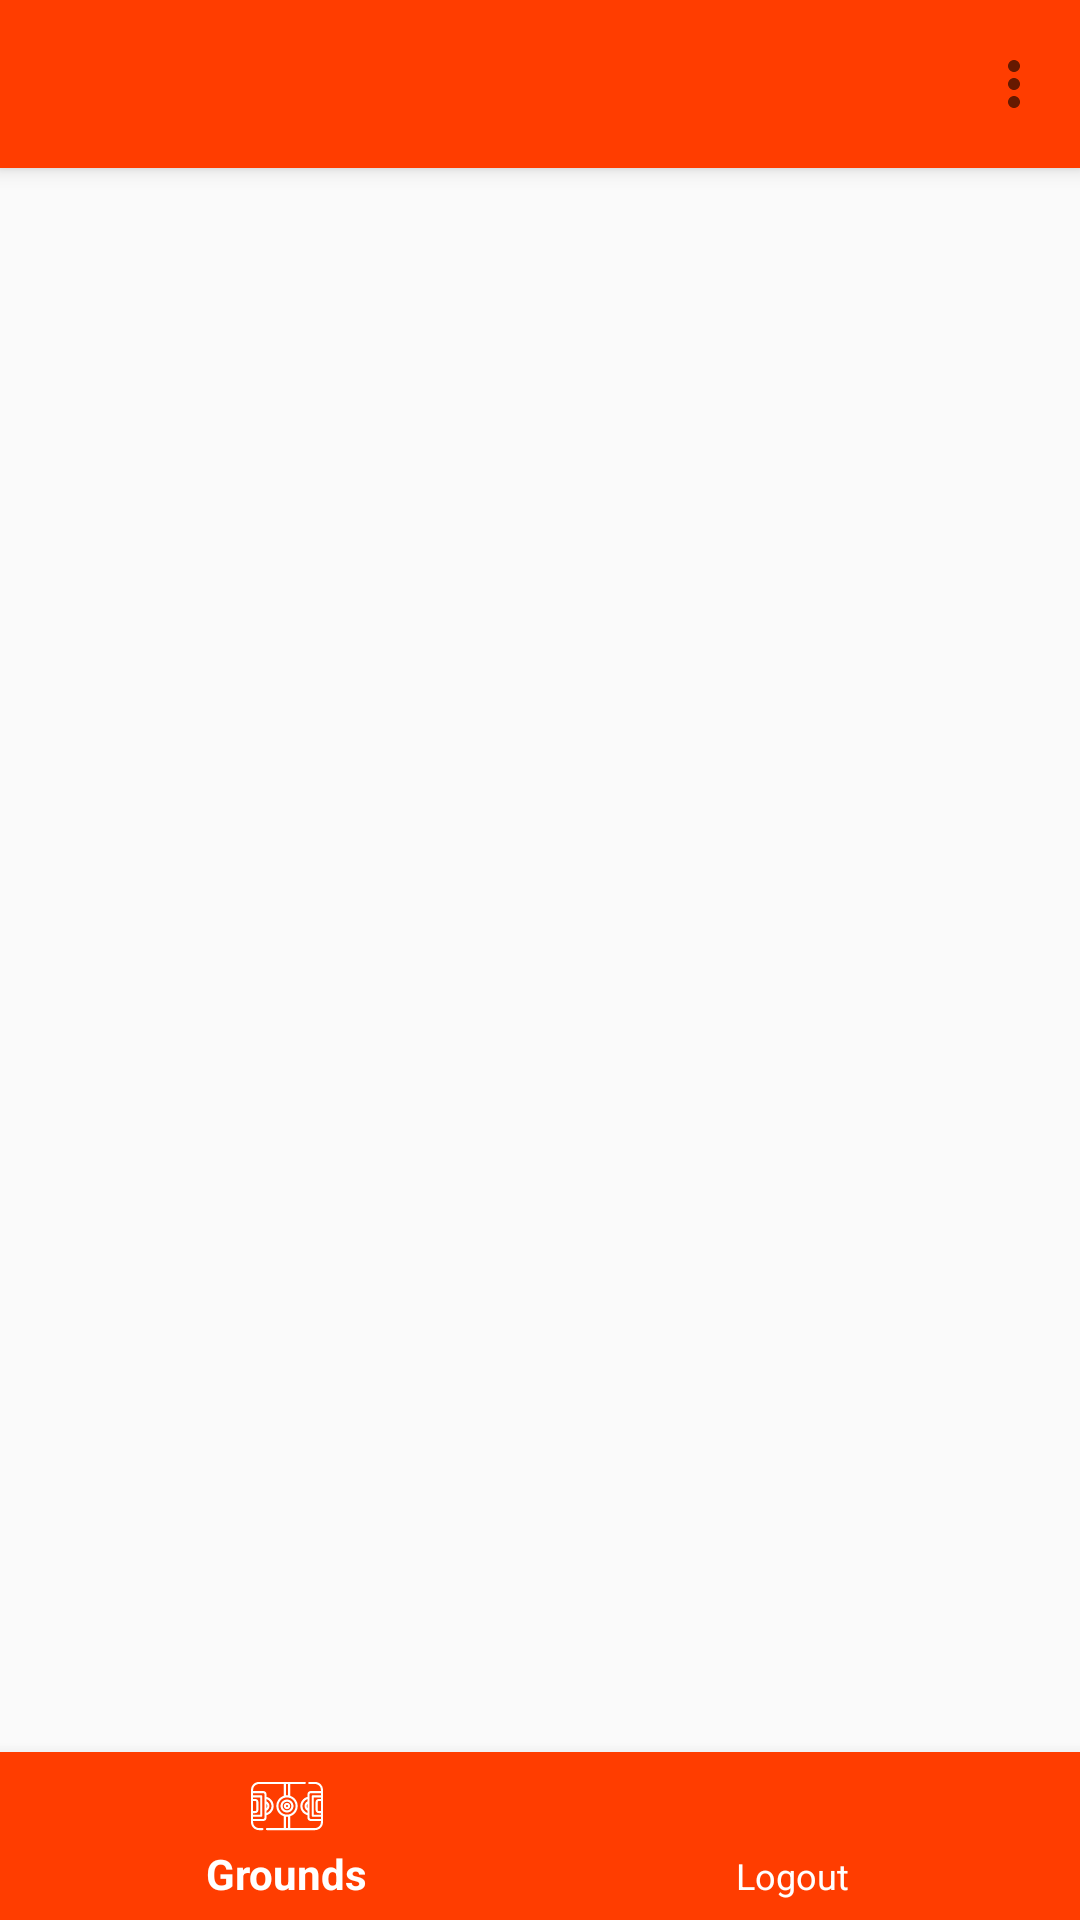

Produce the Android XML layout that renders to this screen, including the resource entries it uses.
<!-- AndroidManifest.xml: application theme ActionBar -->
<!-- res/layout/activity_dashboard.xml -->
<?xml version="1.0" encoding="utf-8"?>
<android.support.constraint.ConstraintLayout
    xmlns:android="http://schemas.android.com/apk/res/android"
    xmlns:app="http://schemas.android.com/apk/res-auto"
    xmlns:tools="http://schemas.android.com/tools"
    android:layout_width="match_parent"
    android:layout_height="match_parent"
    tools:context=".Activities.DashboardActivity">

    <android.support.v7.widget.Toolbar
        android:id="@+id/my_toolbar"
        android:layout_width="match_parent"
        android:layout_height="?attr/actionBarSize"
        android:elevation="4dp"
        tools:targetApi="lollipop"
        android:background="@color/colorPrimary"
        app:menu="@menu/user_navigation">
    </android.support.v7.widget.Toolbar>


    <FrameLayout
        android:id="@+id/fragment_container"
        android:layout_width="match_parent"
        android:layout_height="match_parent"
        android:layout_marginBottom="56dp"
        android:text="@string/home"
        app:layout_constraintLeft_toLeftOf="parent"
        app:layout_constraintTop_toTopOf="parent" />

    <android.support.design.widget.BottomNavigationView
        android:id="@+id/user_navigation"
        android:layout_width="0dp"
        android:layout_height="wrap_content"
        android:background="@color/colorPrimary"
        app:itemIconTint="@color/cardview_light_background"
        app:itemTextColor="@android:color/background_light"
        app:layout_constraintBottom_toBottomOf="parent"
        app:layout_constraintLeft_toLeftOf="parent"
        app:layout_constraintRight_toRightOf="parent"
        app:menu="@menu/user_navigation" />

</android.support.constraint.ConstraintLayout>
<!-- resources referenced by this layout -->
<resources>
  <color name="colorPrimary">#ff3d00</color>
  <string name="home">Home</string>
  <style name="ActionBar" parent="Theme.AppCompat.Light.NoActionBar">
          <item name="colorPrimary">@color/colorPrimary</item>
          <item name="colorPrimaryDark">@color/NewColor</item>
          <item name="colorAccent">@color/NewColor</item>
  
      </style>
  <color name="NewColor">#ff3d00</color>
</resources>
